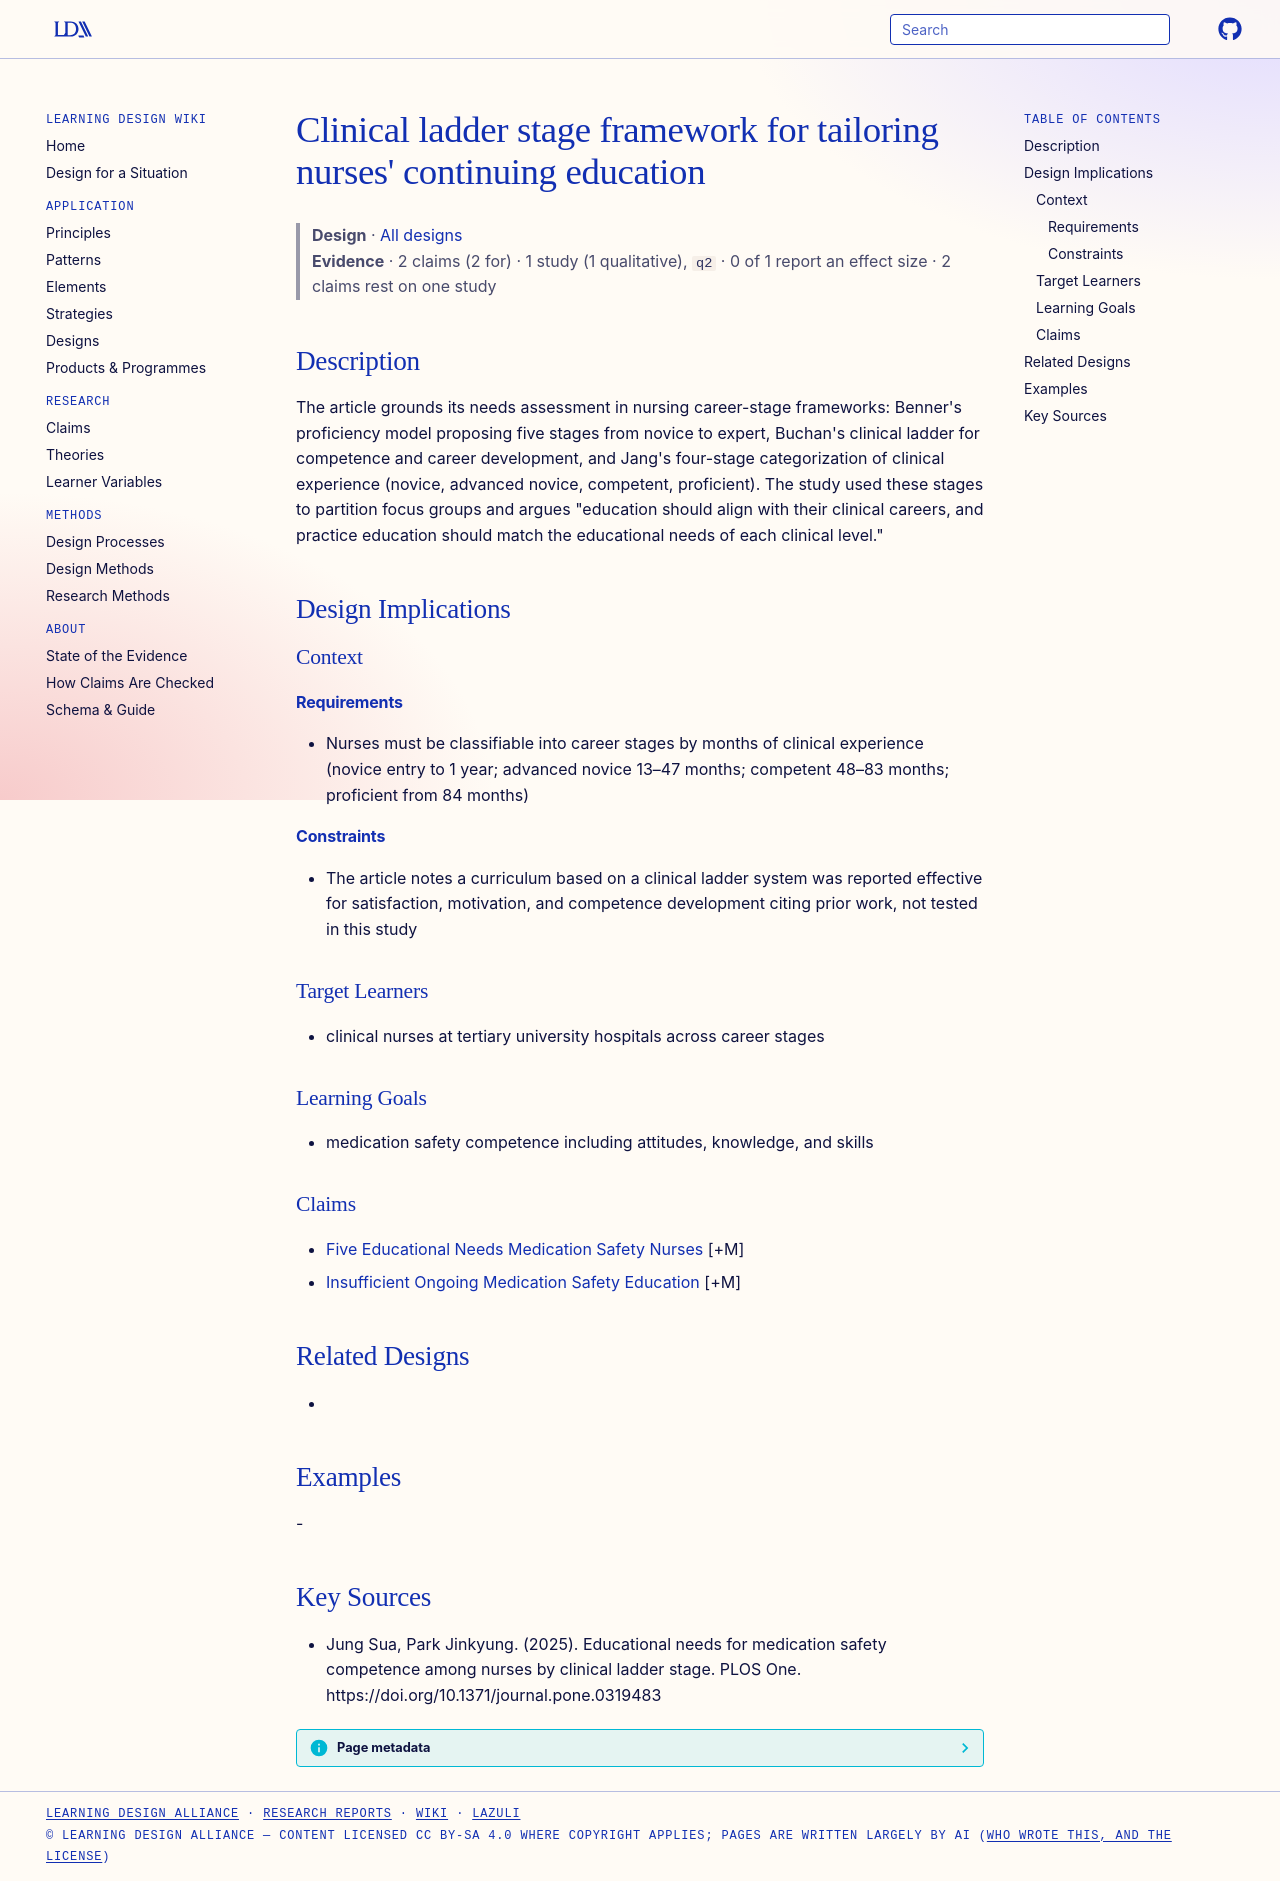

repository: Learning-Design-Alliance/learning-wiki · page: designs/clinical-ladder-stage-education-framework/index.html · generator: mkdocs

---
type: design
id: clinical-ladder-stage-education-framework
title: "Clinical ladder stage framework for tailoring nurses' continuing education"
description: "The article grounds its needs assessment in nursing career-stage frameworks: Benner's proficiency model proposing five stages from novice to expert, Buchan's clinical ladder for competence and career development, and..."
status: review
generated:
  by: "process:settle-candidates"
  at: 2026-11-07
sources:
  - id: jung-sua-2025
    resource: "https://doi.org/10.1371/journal.pone.0319483"
    title: "Jung Sua, Park Jinkyung. (2025). Educational needs for medication safety competence among nurses by clinical ladder stage. PLOS One. https://doi.org/10.1371/journal.pone.0319483"
    author: Jung Sua, Park Jinkyung
---

# Clinical ladder stage framework for tailoring nurses' continuing education

> **Design** · [All designs](index.md)
> **Evidence** · 2 claims (2 for) · 1 study (1 qualitative), `q2` · 0 of 1 report an effect size · 2 claims rest on one study

## Description
The article grounds its needs assessment in nursing career-stage frameworks: Benner's proficiency model proposing five stages from novice to expert, Buchan's clinical ladder for competence and career development, and Jang's four-stage categorization of clinical experience (novice, advanced novice, competent, proficient). The study used these stages to partition focus groups and argues "education should align with their clinical careers, and practice education should match the educational needs of each clinical level."

## Design Implications

### Context
#### Requirements
- Nurses must be classifiable into career stages by months of clinical experience (novice entry to 1 year; advanced novice 13–47 months; competent 48–83 months; proficient from 84 months)
#### Constraints
- The article notes a curriculum based on a clinical ladder system was reported effective for satisfaction, motivation, and competence development citing prior work, not tested in this study

### Target Learners
- clinical nurses at tertiary university hospitals across career stages

### Learning Goals
- medication safety competence including attitudes, knowledge, and skills

### Claims
- [Five Educational Needs Medication Safety Nurses](../claims/five-educational-needs-medication-safety-nurses.md) [+M]
- [Insufficient Ongoing Medication Safety Education](../claims/insufficient-ongoing-medication-safety-education.md) [+M]

## Related Designs
- 

## Examples
-

## Key Sources
- Jung Sua, Park Jinkyung. (2025). Educational needs for medication safety competence among nurses by clinical ladder stage. PLOS One. https://doi.org/10.1371/journal.pone.0319483
